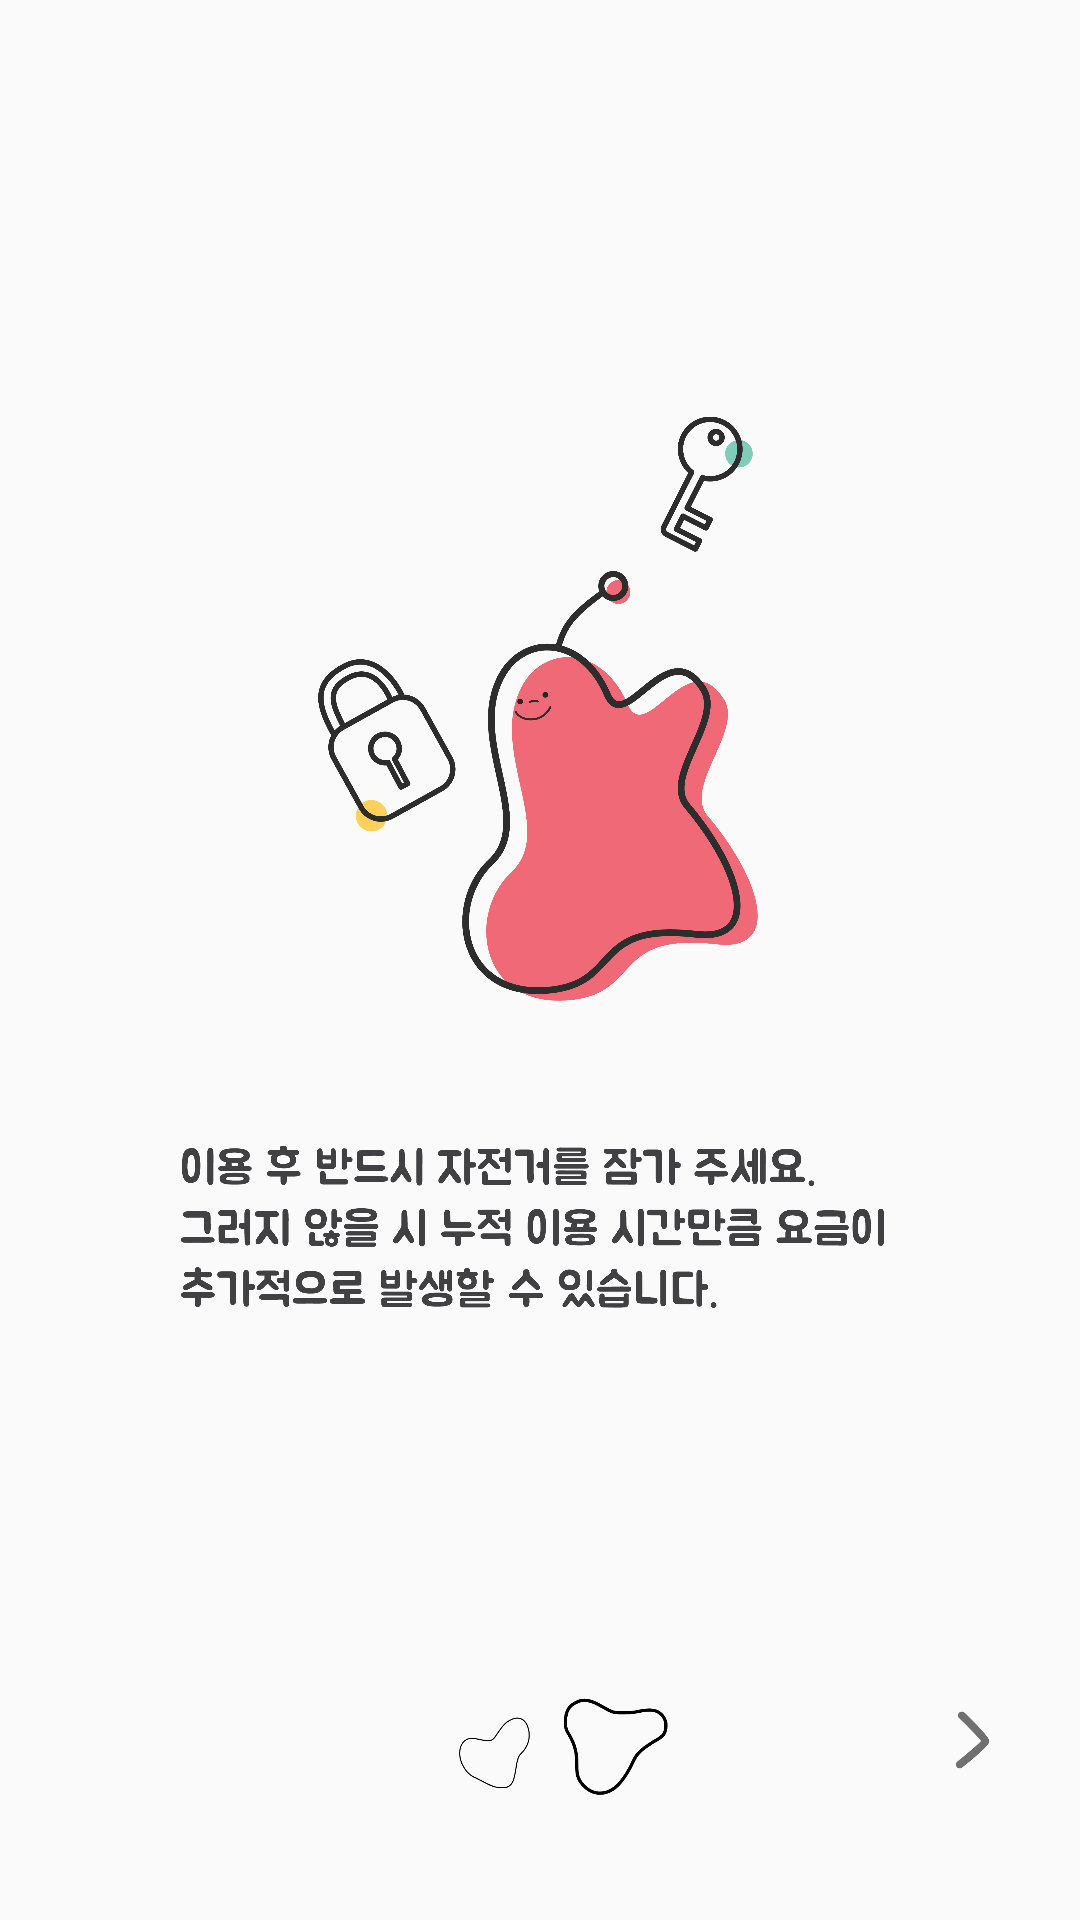

Here is an Android app screen rendered from its layout file. Give the layout XML and the strings, colors and styles it references.
<!-- AndroidManifest.xml: application theme Theme.DDotada -->
<!-- res/layout/activity_precaution_before_starting2.xml -->
<?xml version="1.0" encoding="utf-8"?>
<androidx.constraintlayout.widget.ConstraintLayout xmlns:android="http://schemas.android.com/apk/res/android"
    xmlns:app="http://schemas.android.com/apk/res-auto"
    xmlns:tools="http://schemas.android.com/tools"
    android:layout_width="match_parent"
    android:layout_height="match_parent">

    <ImageView
        android:id="@+id/precaution_before_starting"
        android:layout_width="0dp"
        android:layout_height="300dp"
        android:layout_marginStart="100dp"
        android:layout_marginTop="84dp"
        android:layout_marginEnd="100dp"
        app:layout_constraintEnd_toEndOf="parent"
        app:layout_constraintHorizontal_bias="0.0"
        app:layout_constraintStart_toStartOf="parent"
        app:layout_constraintTop_toTopOf="parent"
        app:srcCompat="@drawable/precaution_before_starting2_background" />

    <ImageView
        android:id="@+id/precaution_before_starting2_information1"
        android:layout_width="0dp"
        android:layout_height="180dp"
        android:layout_marginStart="60dp"
        android:layout_marginEnd="60dp"
        android:layout_marginBottom="140dp"
        app:layout_constraintBottom_toBottomOf="parent"
        app:layout_constraintEnd_toEndOf="parent"
        app:layout_constraintHorizontal_bias="0.0"
        app:layout_constraintStart_toStartOf="parent"
        app:srcCompat="@drawable/precaution_before_starting2_information1" />

    <ImageView
        android:id="@+id/precaution_before_starting2_view2"
        android:layout_width="100dp"
        android:layout_height="40dp"
        android:layout_marginStart="140dp"
        android:layout_marginBottom="40dp"
        app:layout_constraintBottom_toBottomOf="parent"
        app:layout_constraintStart_toStartOf="parent"
        app:srcCompat="@drawable/precaution_before_starting2_view3" />

    <ImageView
        android:id="@+id/precaution_before_starting2_view3"
        android:layout_width="35dp"
        android:layout_height="35dp"
        android:layout_marginEnd="86dp"
        app:layout_constraintBottom_toBottomOf="@+id/precaution_before_starting2_view2"
        app:layout_constraintEnd_toStartOf="@+id/btn_precaution_before_starting2_next"
        app:layout_constraintTop_toTopOf="@+id/precaution_before_starting2_view2"
        app:layout_constraintVertical_bias="1.0"
        app:srcCompat="@drawable/precaution_before_starting1_view2" />

    <ImageButton
        android:id="@+id/btn_precaution_before_starting2_next"
        android:layout_width="40dp"
        android:layout_height="40dp"
        android:layout_marginEnd="16dp"
        android:layout_marginBottom="40dp"
        android:backgroundTint="#00FFFFFF"
        android:scaleType="fitCenter"
        app:layout_constraintBottom_toBottomOf="parent"
        app:layout_constraintEnd_toEndOf="parent"
        app:srcCompat="@drawable/precaution_before_starting2_btn_view4" />

</androidx.constraintlayout.widget.ConstraintLayout>
<!-- resources referenced by this layout -->
<resources>
  <!-- drawable precaution_before_starting2_background: png bitmap (drawable, 347375 bytes) -->
  <!-- drawable precaution_before_starting2_btn_view4: png bitmap (drawable, 4510 bytes) -->
  <!-- drawable precaution_before_starting2_information1: png bitmap (drawable, 156629 bytes) -->
  <!-- drawable precaution_before_starting2_view3: png bitmap (drawable, 20212 bytes) -->
  <style name="Theme.DDotada" parent="Theme.AppCompat.Light.NoActionBar">
          
          <item name="colorPrimary">@color/purple_500</item>
          <item name="colorPrimaryVariant">#EFDAAD</item>
          <item name="colorOnPrimary">@color/white</item>
          
          <item name="colorSecondary">@color/teal_200</item>
          <item name="colorSecondaryVariant">@color/teal_700</item>
          <item name="colorOnSecondary">@color/black</item>
          
          <item name="android:statusBarColor" tools:targetApi="l">?attr/colorPrimaryVariant</item>
          
          <item name="windowNoTitle">true</item>
          <item name="windowActionBar">false</item>
          <item name="android:windowDrawsSystemBarBackgrounds">true</item>
      </style>
  <color name="purple_500">#FF6200EE</color>
  <color name="white">#FFFFFFFF</color>
  <color name="teal_200">#FF03DAC5</color>
  <color name="teal_700">#FF018786</color>
  <color name="black">#FF000000</color>
</resources>
